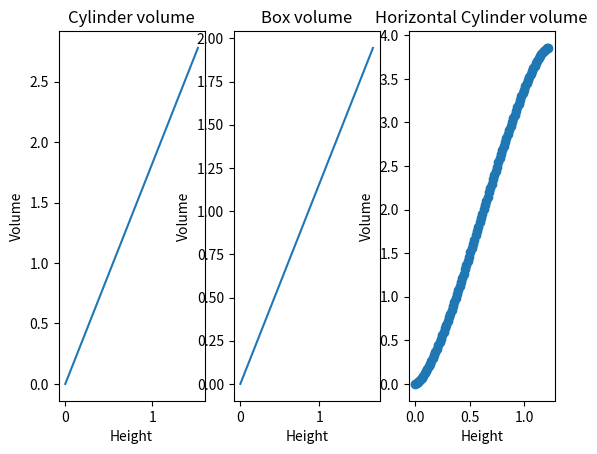

Python code for this plot:
import matplotlib
import numpy as np
import matplotlib.pyplot as plt
import math

# Number of sample heights
N = 100

# tank characteristics
R = 0.6096
L = 3.302
LargeTankVolume = math.pi * R * R * L

# Statistics
Mean = 0
StandardDeviation = 0.05
RandomArray = np.random.normal(Mean, StandardDeviation, N)

# the cylinder tank
# a vector that has all the heights of the cylindrical tank
CylinderHeights = np.linspace(0.0, 1.524, N)
CylinderVolume = CylinderHeights*math.pi*0.762*0.762

# the box tank
BoxHeights = np.linspace(0.0, 1.6764, N)
BoxVolume = BoxHeights*1.5748*0.7366

# the horizontal cylinder
HorizontalCylinderHeights = np.linspace(0.0, 1.2192, N)
HorizontalCylinderHeightsyaxis = np.linspace(0.0, 1.2192, N)
HorizontalCylinderVolume = HorizontalCylinderHeights

# enumerate makes 2 variables, i is the index, and j is the value inside the vector HorizontalCylinderHeights
for i, j in enumerate(HorizontalCylinderHeights, start=0):

    # if the tank is less than half empty one equation is used
    if j < R:
        AreaOfSector = math.pi*R*R*(math.acos((R-j)/R))/(2 * math.pi)
        AreaOfTriangle = 0.5 * math.sqrt(R*R-(R-j)*(R-j))*(R-j)
        HorizontalCylinderVolume[i] = (AreaOfSector - AreaOfTriangle) * L * 2
        print(i, j, AreaOfSector, AreaOfTriangle)

    # if the tank is more than half empty the other equation is used
    else:
        AreaOfSector = math.pi * R * R * (math.acos((j - R) / R)) / (2 * math.pi)
        AreaOfTriangle = 0.5 * math.sqrt(R * R - (j - R) * (j - R)) * (j - R)
        HorizontalCylinderVolume[i] = LargeTankVolume - (AreaOfSector - AreaOfTriangle) * L * 2
        print(i, j, AreaOfSector, AreaOfTriangle)


# plots
plt.subplot(131)
plt.plot(CylinderHeights, CylinderVolume)
matplotlib.pyplot.title("Cylinder volume")
matplotlib.pyplot.xlabel("Height")
matplotlib.pyplot.ylabel("Volume")

plt.subplot(132)
plt.plot(BoxHeights, BoxVolume)
matplotlib.pyplot.title("Box volume")
matplotlib.pyplot.xlabel("Height")
matplotlib.pyplot.ylabel("Volume")

plt.subplot(133)
plt.plot(HorizontalCylinderHeightsyaxis, HorizontalCylinderVolume, "o")
matplotlib.pyplot.title("Horizontal Cylinder volume")
matplotlib.pyplot.xlabel("Height")
matplotlib.pyplot.ylabel("Volume")

plt.show()

